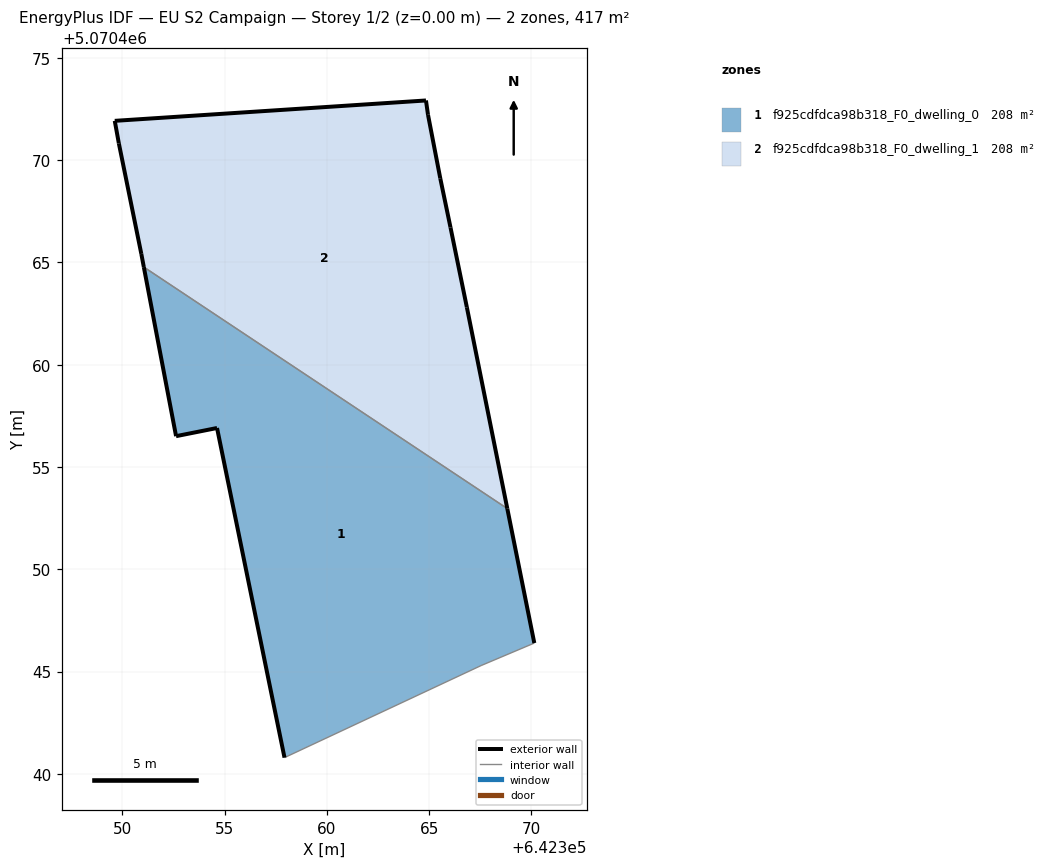
=== STOREY PLAN SPEC (per zone: floor XY polygon, exterior-wall plan segments, windows/doors) ===
zone 1: f925cdfdca98b318_F0_dwelling_0  (208.4 m²)
  floor: (642367.54, 5070445.30) (642370.14, 5070446.40) (642368.82, 5070452.97) (642351.05, 5070464.77) (642352.63, 5070456.51) (642354.63, 5070456.91) (642357.93, 5070440.80)
  exterior wall: (642357.93, 5070440.80) – (642354.63, 5070456.91)  [16.4 m]
  exterior wall: (642354.63, 5070456.91) – (642352.63, 5070456.51)  [2.0 m]
  exterior wall: (642352.63, 5070456.51) – (642351.05, 5070464.77)  [8.4 m]
  exterior wall: (642368.82, 5070452.97) – (642370.14, 5070446.40)  [6.7 m]
  interior walls: 3
zone 2: f925cdfdca98b318_F0_dwelling_1  (208.4 m²)
  floor: (642368.82, 5070452.97) (642366.84, 5070462.81) (642366.04, 5070466.71) (642365.54, 5070469.11) (642364.94, 5070472.22) (642364.84, 5070472.92) (642349.63, 5070471.92) (642349.83, 5070470.82) (642350.93, 5070465.42) (642351.05, 5070464.77)
  exterior wall: (642364.84, 5070472.92) – (642364.94, 5070472.22)  [0.7 m]
  exterior wall: (642364.94, 5070472.22) – (642365.54, 5070469.11)  [3.2 m]
  exterior wall: (642365.54, 5070469.11) – (642366.04, 5070466.71)  [2.5 m]
  exterior wall: (642366.04, 5070466.71) – (642366.84, 5070462.81)  [4.0 m]
  exterior wall: (642366.84, 5070462.81) – (642368.82, 5070452.97)  [10.0 m]
  exterior wall: (642351.05, 5070464.77) – (642350.93, 5070465.42)  [0.7 m]
  exterior wall: (642350.93, 5070465.42) – (642349.83, 5070470.82)  [5.5 m]
  exterior wall: (642349.83, 5070470.82) – (642349.63, 5070471.92)  [1.1 m]
  exterior wall: (642349.63, 5070471.92) – (642364.84, 5070472.92)  [15.2 m]
  interior walls: 1

=== DERIVED (storey summary) ===
Building: EU S2 Campaign
Storey: 1 of 2  (floor level z = 0.00 m)
Storey gross floor area: 416.8 m²
Zones on this storey: 2
  - f925cdfdca98b318_F0_dwelling_0: floor 208.4 m²; exterior wall 33.6 m (100.8 m²); WWR 0.0%
  - f925cdfdca98b318_F0_dwelling_1: floor 208.4 m²; exterior wall 42.9 m (128.6 m²); WWR 0.0%
Zone adjacency (shared interzone walls):
  - f925cdfdca98b318_F0_dwelling_0 ↔ f925cdfdca98b318_F0_dwelling_1